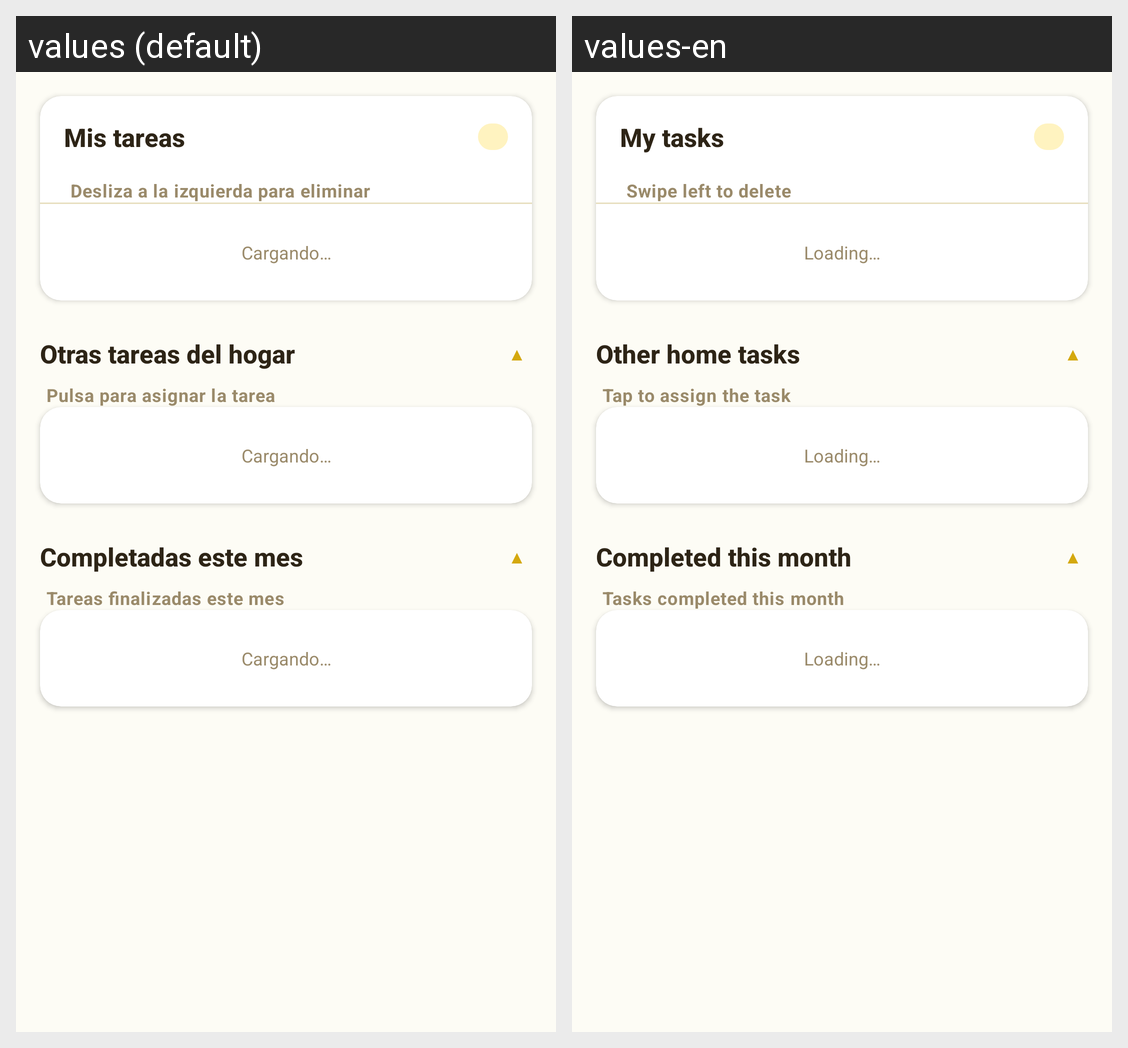

Strings drawn on this Android screen and how each of the app's shown locales translates them:
Android screen res/layout/fragment3_tareas.xml rendered under 2 locales, left to right: values (default), values-en. Device: Nexus 5 (rendered at 1080×1920; each locale shown at half size, 540×960, under a caption strip naming it); theme Theme.HomneyApp.
Strings drawn on this screen, with the default value and each locale's value (text and hints the layout hard-codes, and strings that could not be matched under every locale, appear in the picture but are not listed):

mis_tareas
  values: Mis tareas
  values-en: My tasks

desliza_a_la_izquierda_para_eliminar
  values: Desliza a la izquierda para eliminar
  values-en: Swipe left to delete

cargando
  values: Cargando…
  values-en: Loading…

otras_tareas_del_hogar
  values: Otras tareas del hogar
  values-en: Other home tasks

pulsa_para_asignar_la_tarea
  values: Pulsa para asignar la tarea
  values-en: Tap to assign the task

completadas_este_mes
  values: Completadas este mes
  values-en: Completed this month

tareas_finalizadas_este_mes
  values: Tareas finalizadas este mes
  values-en: Tasks completed this month
